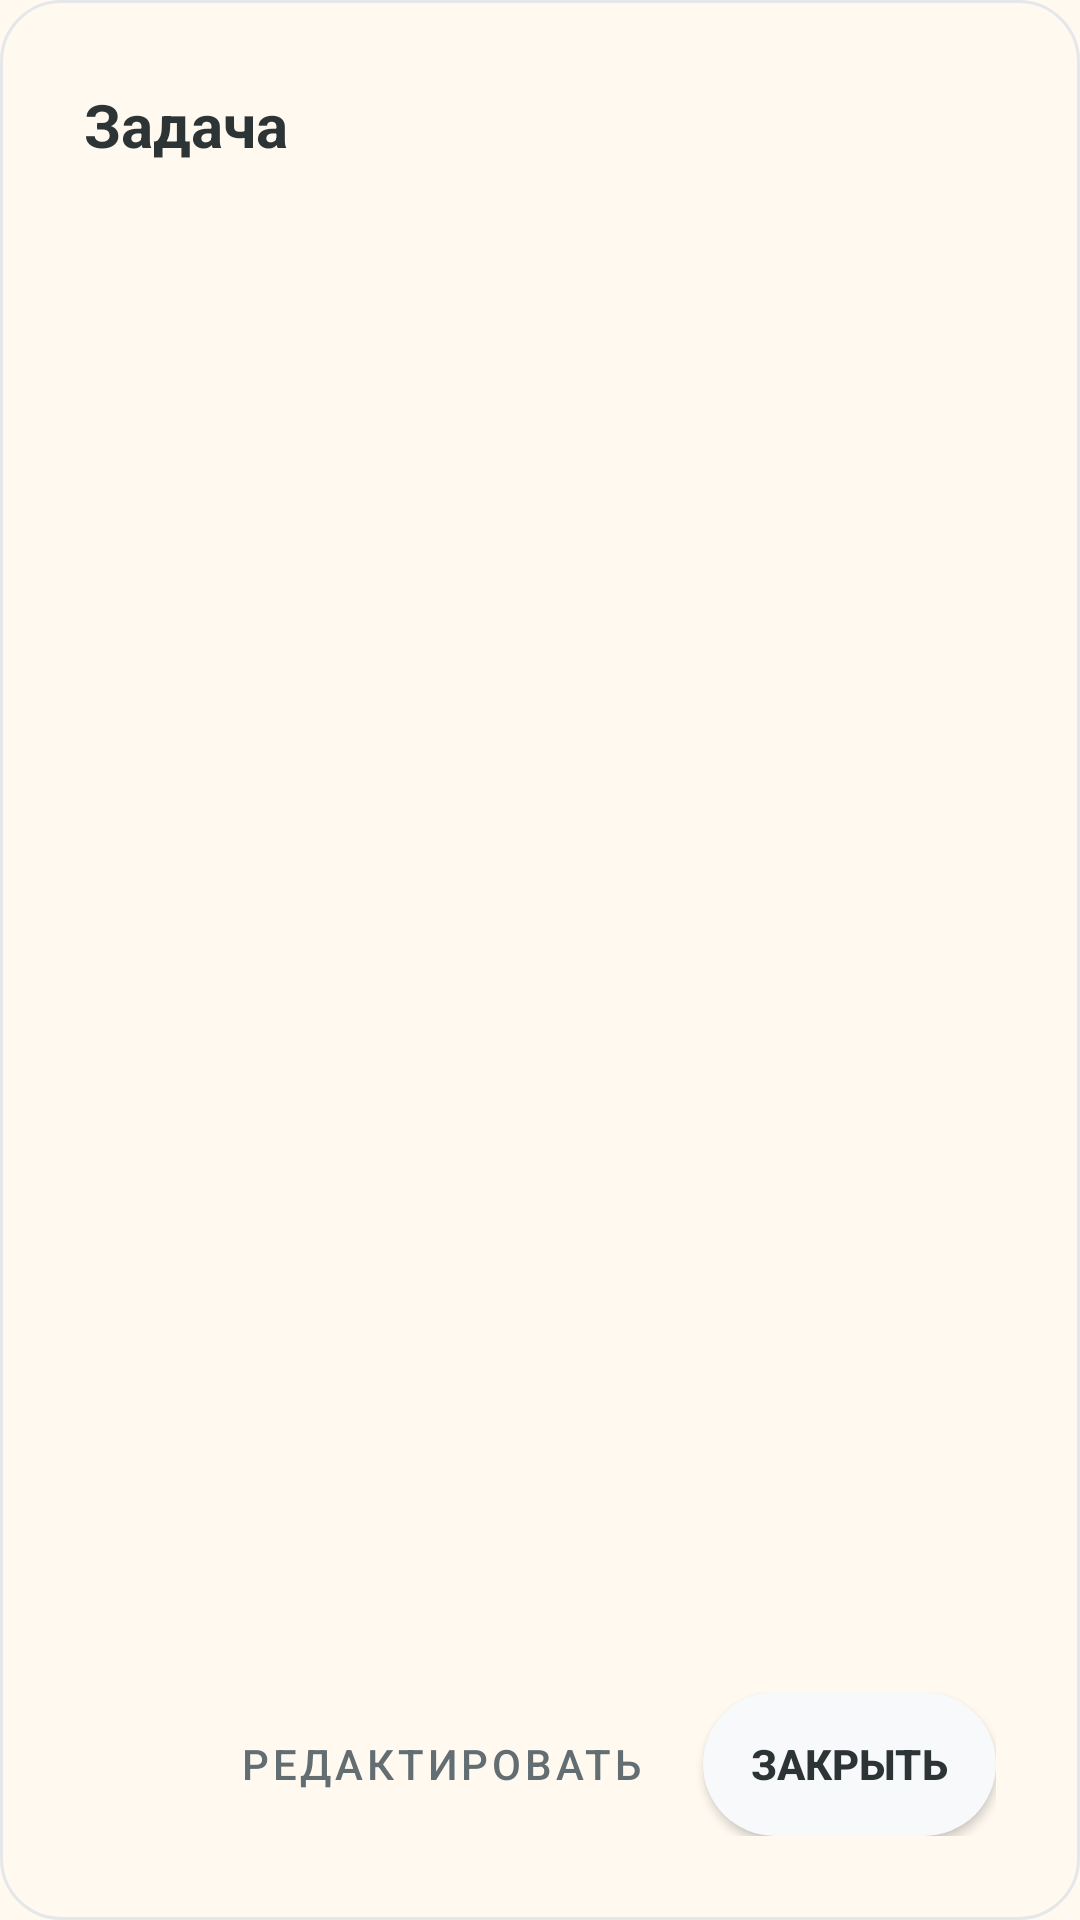

Here is an Android app screen rendered from its layout file. Give the layout XML and the strings, colors and styles it references.
<!-- AndroidManifest.xml: application theme Theme.MyApplication -->
<!-- res/layout/dialog_view_task.xml -->
<?xml version="1.0" encoding="utf-8"?>
<LinearLayout xmlns:android="http://schemas.android.com/apk/res/android"
    xmlns:app="http://schemas.android.com/apk/res-auto"
    xmlns:tools="http://schemas.android.com/tools"
    android:layout_width="match_parent"
    android:layout_height="wrap_content"
    android:background="@drawable/dialog_background"
    android:orientation="vertical">

    <TextView
        android:layout_width="match_parent"
        android:layout_height="wrap_content"
        android:layout_marginStart="28dp"
        android:layout_marginTop="28dp"
        android:layout_marginEnd="28dp"
        android:layout_marginBottom="20dp"
        android:text="@string/view_task"
        android:textColor="@color/foreground"
        android:textSize="20sp"
        android:textStyle="bold" />

    <TextView
        android:id="@+id/task_timestamp"
        android:layout_width="match_parent"
        android:layout_height="wrap_content"
        android:layout_marginStart="28dp"
        android:layout_marginEnd="28dp"
        android:layout_marginBottom="16dp"
        android:textColor="@color/muted_foreground"
        android:textSize="14sp"
        android:textStyle="bold"
        tools:text="" />

    <ScrollView
        android:layout_width="match_parent"
        android:layout_height="0dp"
        android:layout_weight="1"
        android:fillViewport="true">

        <LinearLayout
            android:layout_width="match_parent"
            android:layout_height="wrap_content"
            android:orientation="vertical"
            android:paddingHorizontal="28dp">

            <TextView
                android:id="@+id/task_title"
                android:layout_width="match_parent"
                android:layout_height="wrap_content"
                android:layout_marginBottom="8dp"
                android:textColor="@color/foreground"
                android:textSize="18sp"
                android:textStyle="bold"
                tools:text="" />

            <TextView
                android:id="@+id/task_description"
                android:layout_width="match_parent"
                android:layout_height="wrap_content"
                android:layout_marginBottom="24dp"
                android:textColor="@color/muted_foreground"
                android:textSize="14sp"
                android:visibility="gone"
                tools:text="" />

        </LinearLayout>

    </ScrollView>

    <LinearLayout
        android:layout_width="match_parent"
        android:layout_height="wrap_content"
        android:layout_marginStart="28dp"
        android:layout_marginEnd="28dp"
        android:layout_marginBottom="28dp"
        android:gravity="end"
        android:orientation="horizontal"
        style="?android:attr/buttonBarStyle">

        <Button
            android:id="@+id/edit_button"
            style="@style/Widget.MaterialComponents.Button.TextButton"
            android:layout_width="wrap_content"
            android:layout_height="48dp"
            android:layout_marginEnd="12dp"
            android:minWidth="0dp"
            android:text="@string/edit"
            android:textColor="@color/muted_foreground"
            android:textSize="14sp" />

        <Button
            android:id="@+id/close_button"
            android:layout_width="wrap_content"
            android:layout_height="48dp"
            android:background="@drawable/cancel_button_background"
            android:minWidth="0dp"
            android:paddingHorizontal="16dp"
            android:text="@string/close"
            android:textColor="@color/foreground"
            android:textSize="14sp"
            android:textStyle="bold" />

    </LinearLayout>

</LinearLayout>
<!-- resources referenced by this layout -->
<resources>
  <color name="foreground">#2D3436</color>
  <color name="muted_foreground">#636E72</color>
  <!-- drawable cancel_button_background (drawable) -->
  <?xml version="1.0" encoding="utf-8"?>
  <shape xmlns:android="http://schemas.android.com/apk/res/android">
      <solid android:color="@color/muted" />
      <corners android:radius="50dp" />
  </shape>
  <!-- drawable dialog_background (drawable) -->
  <?xml version="1.0" encoding="utf-8"?>
  <shape xmlns:android="http://schemas.android.com/apk/res/android">
      <solid android:color="@color/background" />
      <corners android:radius="20dp" />
      <stroke android:width="1dp" android:color="@color/border" />
  </shape>
  <string name="close">Закрыть</string>
  <string name="edit">Редактировать</string>
  <string name="view_task">Задача</string>
  <style name="Theme.MyApplication" parent="Theme.MaterialComponents.DayNight.NoActionBar">
          
          <item name="colorPrimary">@color/primary</item>
          <item name="colorPrimaryVariant">@color/color_red</item>
          <item name="colorOnPrimary">@color/primary_foreground</item>
          
          <item name="colorSecondary">@color/secondary</item>
          <item name="colorSecondaryVariant">@color/mood_good</item>
          <item name="colorOnSecondary">@color/secondary_foreground</item>
          
          <item name="android:statusBarColor">@color/background</item>
          
          <item name="android:navigationBarColor">@color/background</item>
          
          <item name="android:windowBackground">@color/background</item>
          
      </style>
  <color name="muted">#F8F9FA</color>
  <color name="background">#FFF9F0</color>
  <color name="border">#E5E7EB</color>
  <color name="primary">#FF6B6B</color>
  <color name="color_red">#FF3838</color>
  <color name="primary_foreground">#FFFFFF</color>
  <color name="secondary">#00D2FF</color>
  <color name="mood_good">#00D2FF</color>
  <color name="secondary_foreground">#FFFFFF</color>
</resources>
